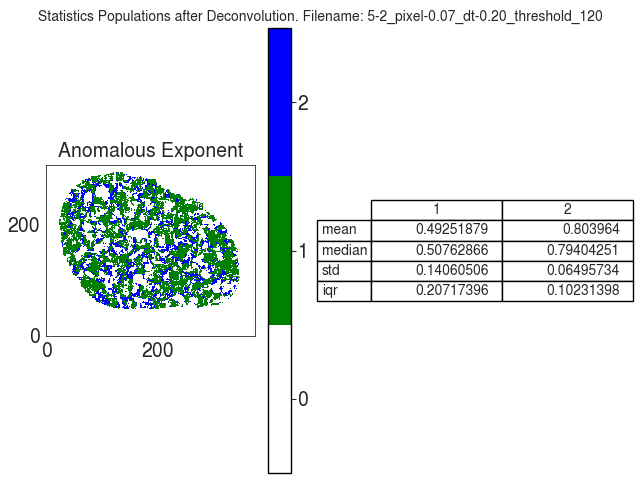

Data behind this chart, as committed beside it:
A
, 1, 2
mean, 0.4925, 0.804
median, 0.5076, 0.794
std, 0.1406, 0.06496
iqr, 0.2072, 0.1023
